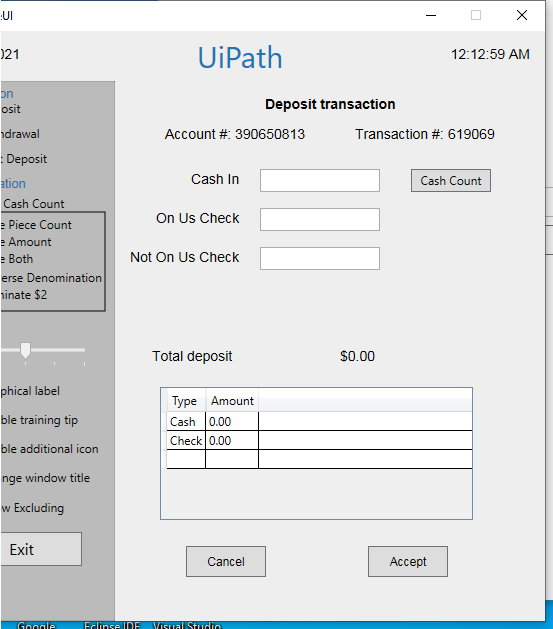
Task: Start with a blank project to design a new task automation
Workflow: Main

Step 1: Use Application: DoubleUI on the element in window 'DoubleUI' (doubleui.exe)

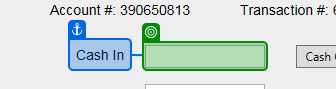
Step 2: type "1000" into 'cashintb' in window 'DoubleUI' (doubleui.exe)

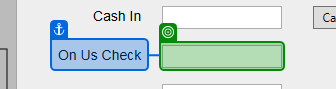
Step 3: type "200" into 'onustb' in window 'DoubleUI' (doubleui.exe)

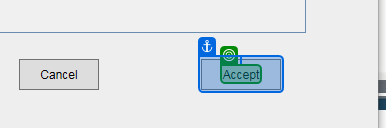
Step 4: click on the text 'Accept' in window 'DoubleUI' (doubleui.exe)

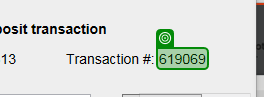
Step 5: get-text from 'transnrlabel' in window 'DoubleUI' (doubleui.exe)
